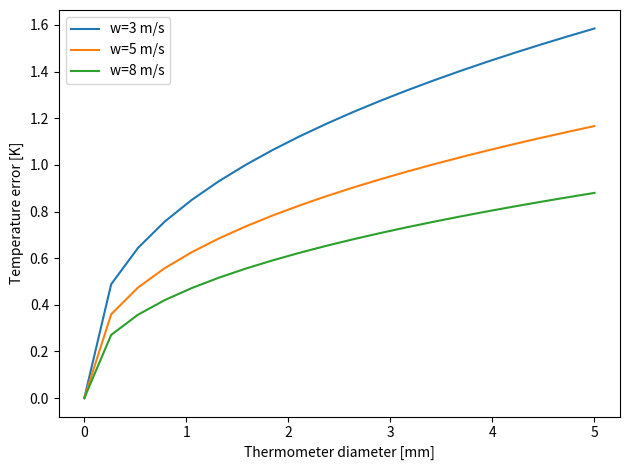

Write the Python code that produced this figure.
import numpy as np
import matplotlib.pyplot as plt

S = 1360.
alpha = 0.5
nu = 1.5e-5 
k  = 2.5e-2
xw = np.array([3,5,8]) 
xd = np.linspace(0,5,20) * 1e-3

fig, ax = plt.subplots(1,1)
dT = np.zeros((xw.shape[0],xd.shape[0]))
for i in range(0,xw.shape[0]):
   dT[i,:] = S * (1-alpha) / (0.34 * k) * 0.25 * (nu/xw[i])**0.6 * xd[:]**0.4 
   ax.plot(xd*1e3,dT[i,:],label="w=%d m/s" % (xw[i],))

ax.set_xlabel('Thermometer diameter [mm]')
ax.set_ylabel('Temperature error [K]')
ax.legend()
fig.tight_layout()
fig.savefig('radiation_error_radiosonde.png', format='png',dpi=600)
plt.show()
